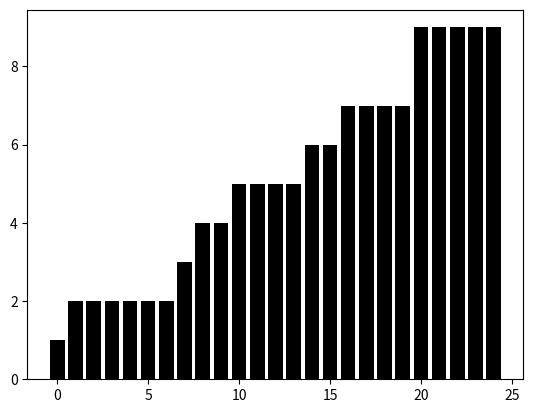

Source code (Python):
import matplotlib.pyplot as plt
import matplotlib.animation as animation
import numpy as np

def bubble_sort(arr, ax):
    n = len(arr)
    for i in range(n):
        for j in range(0, n-i-1):
            if arr[j] > arr[j+1]:
                arr[j], arr[j+1] = arr[j+1], arr[j]
                
                # Updates the plot every iteration
                ax.clear()
                ax.bar(range(len(arr)), arr, color='black')
                plt.pause(0.0001)  
                
# Generate random data for sorting
data = np.random.randint(1, 10, size = 25)

fig, ax = plt.subplots()
bubble_sort(data, ax)
plt.show()
